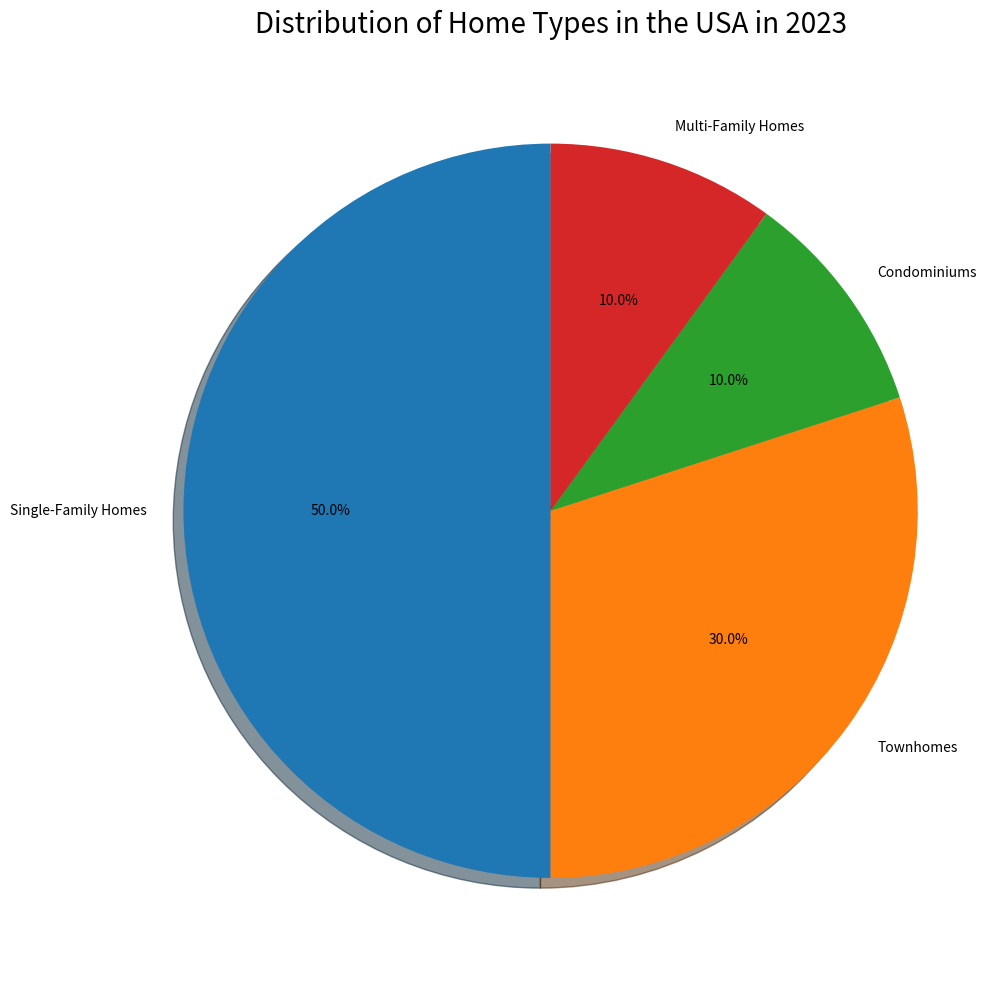

Here is the Python script that generated this plot: (Note: this script raises an exception after producing the figure.)

import matplotlib.pyplot as plt
import numpy as np

# Create figure and axes
fig, ax = plt.subplots(figsize=(10, 10))

# Data to plot
labels = ['Single-Family Homes','Townhomes','Condominiums','Multi-Family Homes']
sizes = [50,30,10,10]

# Plot
ax.pie(sizes, labels=labels, autopct='%1.1f%%', shadow=True, startangle=90)

# Title
ax.set_title('Distribution of Home Types in the USA in 2023', fontsize=20)

# Equal aspect ratio ensures that pie is drawn as a circle
ax.axis('equal')  

# Adjust space between chart and legend
plt.tight_layout()

# Save the figure
plt.savefig('pie chart/png/401.png')

# Clear the current image state
plt.clf()
